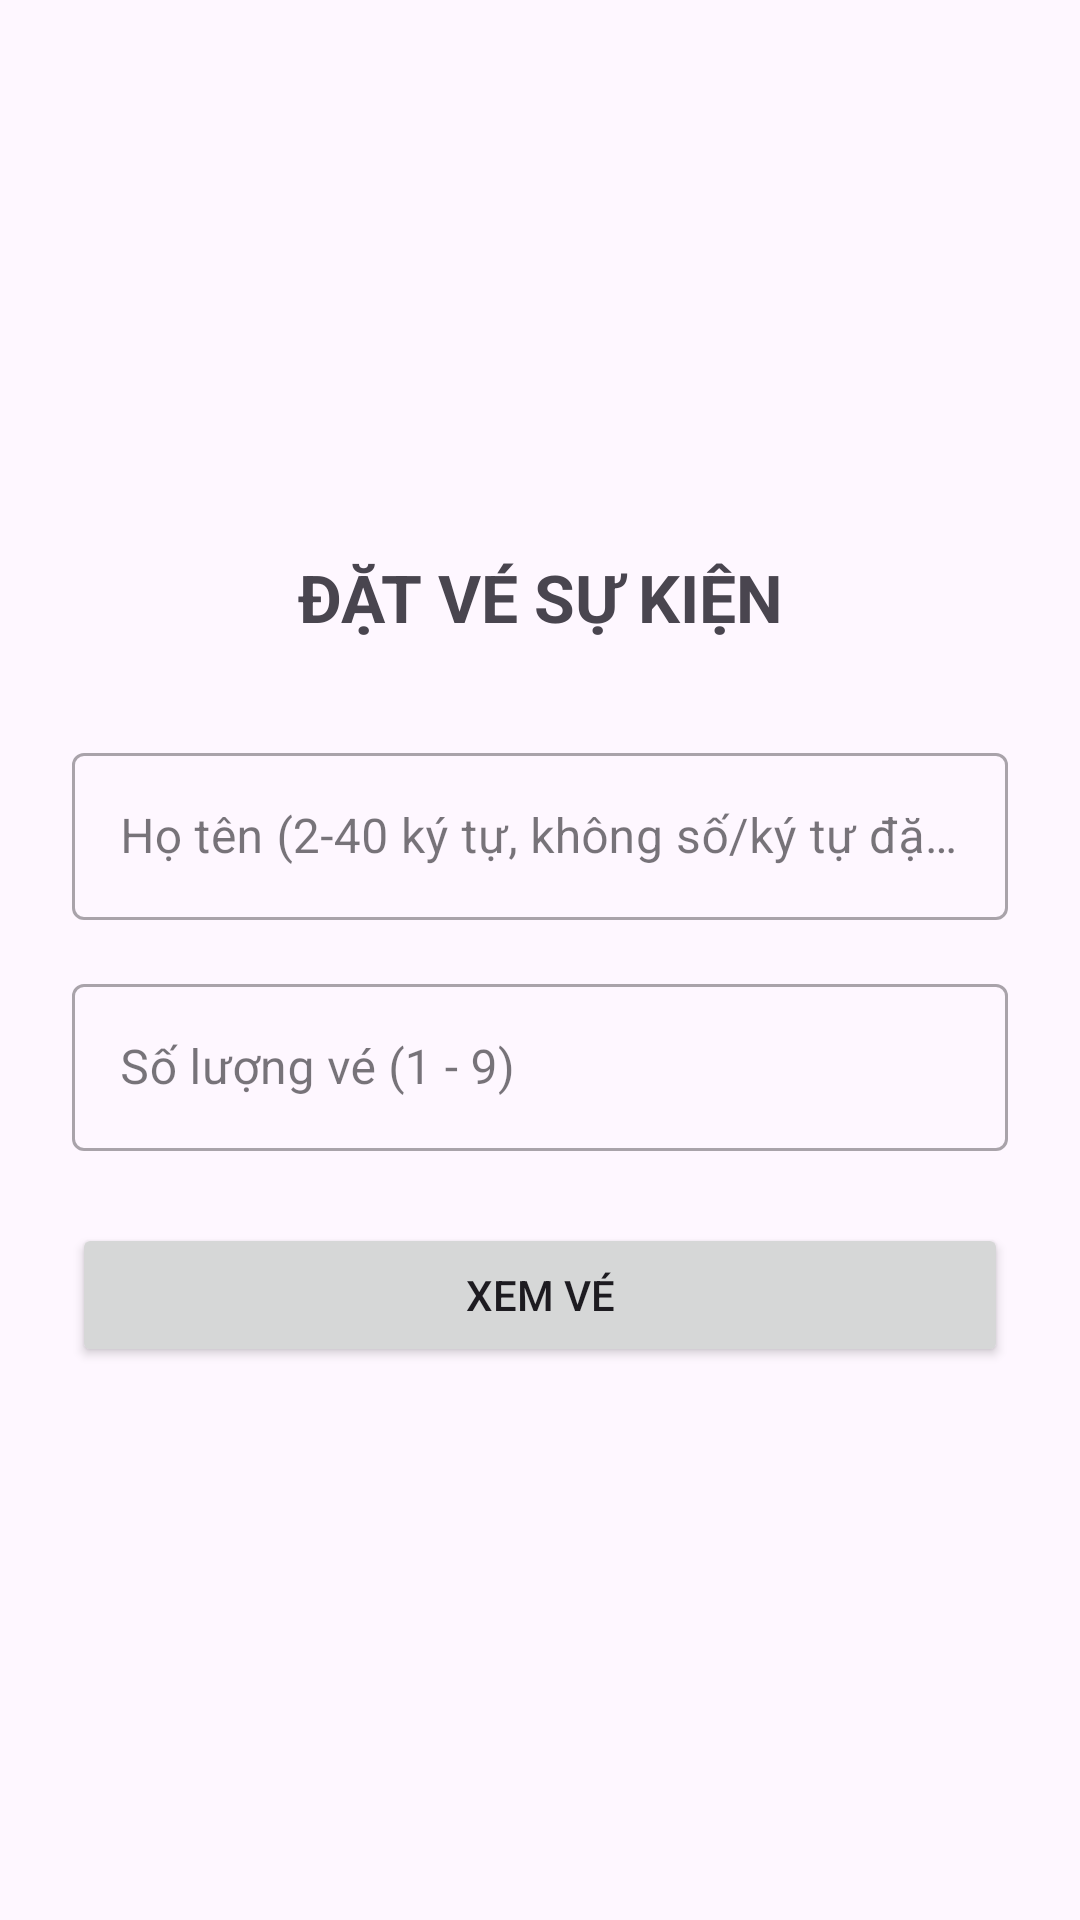

Layout XML and referenced resources for this Android screen:
<!-- AndroidManifest.xml: application theme Theme.KT04_Fragment_2415141122108 -->
<!-- res/layout/fragment_nhap_ve.xml -->
<?xml version="1.0" encoding="utf-8"?>
<LinearLayout xmlns:android="http://schemas.android.com/apk/res/android"
    android:layout_width="match_parent"
    android:layout_height="match_parent"
    android:orientation="vertical"
    android:padding="24dp"
    android:gravity="center_vertical">



    <TextView
        android:layout_width="match_parent"
        android:layout_height="wrap_content"
        android:text="ĐẶT VÉ SỰ KIỆN"
        android:textSize="22sp"
        android:textStyle="bold"
        android:gravity="center"
        android:layout_marginBottom="32dp"/>

    <com.google.android.material.textfield.TextInputLayout
        android:layout_width="match_parent"
        android:layout_height="wrap_content"
        android:layout_marginBottom="16dp"
        style="@style/Widget.MaterialComponents.TextInputLayout.OutlinedBox">

        <com.google.android.material.textfield.TextInputEditText
            android:id="@+id/edtHoTen"
            android:layout_width="match_parent"
            android:layout_height="wrap_content"
            android:hint="Họ tên (2-40 ký tự, không số/ký tự đặc biệt)"
            android:inputType="textPersonName"/>
    </com.google.android.material.textfield.TextInputLayout>

    <com.google.android.material.textfield.TextInputLayout
        android:layout_width="match_parent"
        android:layout_height="wrap_content"
        android:layout_marginBottom="24dp"
        style="@style/Widget.MaterialComponents.TextInputLayout.OutlinedBox">

        <com.google.android.material.textfield.TextInputEditText
            android:id="@+id/edtSoLuong"
            android:layout_width="match_parent"
            android:layout_height="wrap_content"
            android:hint="Số lượng vé (1 - 9)"
            android:inputType="number"/>
    </com.google.android.material.textfield.TextInputLayout>

    <Button
        android:id="@+id/btnXemVe"
        android:layout_width="match_parent"
        android:layout_height="wrap_content"
        android:text="Xem vé"
        android:padding="12dp"/>

</LinearLayout>
<!-- resources referenced by this layout -->
<resources>
  <style name="Theme.KT04_Fragment_2415141122108" parent="Base.Theme.KT04_Fragment_2415141122108" />
  <style name="Base.Theme.KT04_Fragment_2415141122108" parent="Theme.Material3.DayNight.NoActionBar">
          
          
      </style>
</resources>
